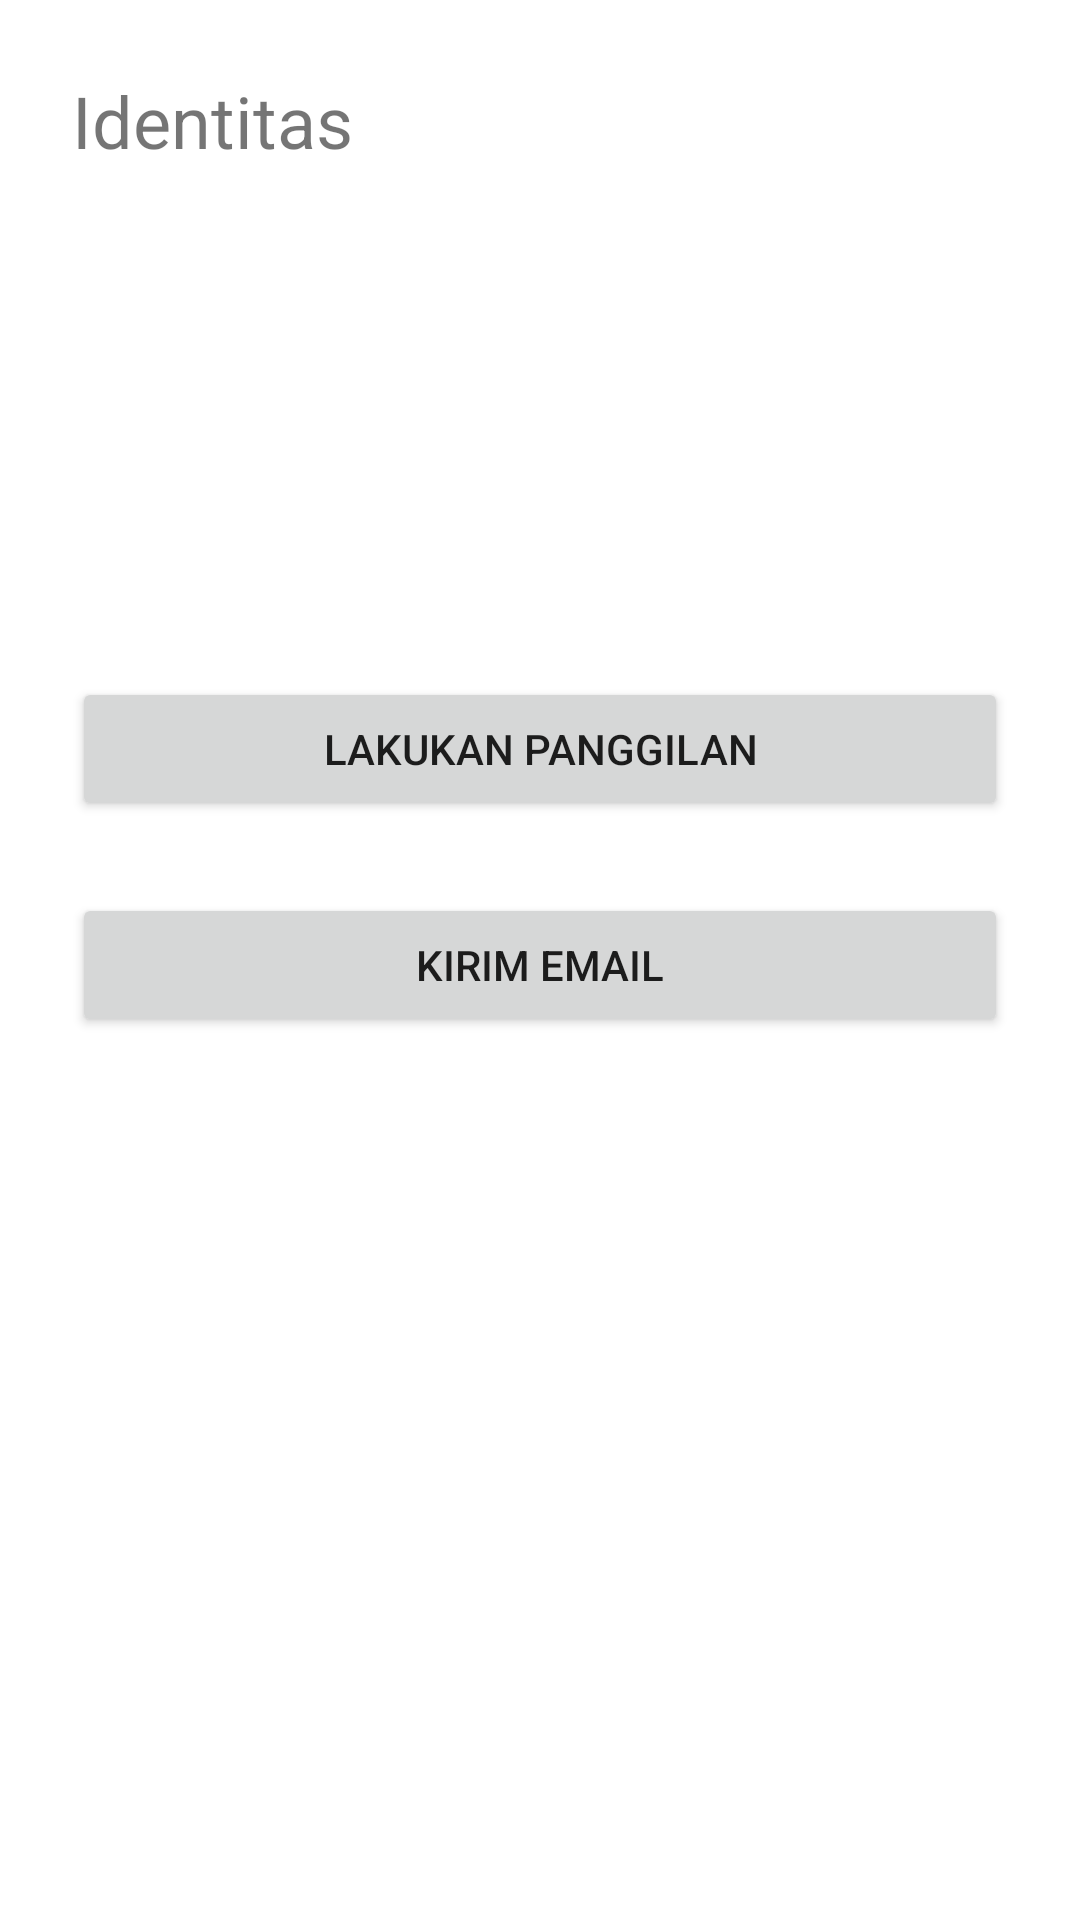

Write the Android layout XML for this screen, with the resource values it uses.
<!-- AndroidManifest.xml: application theme Theme.PBP8 -->
<!-- res/layout/activity_detail.xml -->
<?xml version="1.0" encoding="utf-8"?>
<LinearLayout
    xmlns:android="http://schemas.android.com/apk/res/android"
    xmlns:tools="http://schemas.android.com/tools"
    android:layout_width="match_parent"
    android:layout_height="match_parent"
    android:orientation="vertical"
    android:padding="24dp"
    tools:context=".DetailActivity"
    tools:ignore="HardcodedText">
    <TextView
        android:layout_width="wrap_content"
        android:layout_height="wrap_content"
        android:text="@string/identitas"
        android:textSize="24sp" />
    <TextView
        android:id="@+id/tv_name"
        android:layout_width="match_parent"
        android:layout_height="wrap_content"
        android:layout_marginTop="24dp"
        android:textSize="18sp"
        tools:text="Nama: " />
    <TextView
        android:id="@+id/tv_nim"
        android:layout_width="match_parent"
        android:layout_height="wrap_content"
        android:layout_marginTop="8dp"
        android:textSize="18sp"
        tools:text="NIM: " />
    <TextView
        android:id="@+id/tv_phone"
        android:layout_width="match_parent"
        android:layout_height="wrap_content"
        android:layout_marginTop="8dp"
        android:textSize="18sp"
        tools:text="No. HP: " />
    <TextView
        android:id="@+id/tv_email"
        android:layout_width="match_parent"
        android:layout_height="wrap_content"
        android:layout_marginTop="8dp"
        android:textSize="18sp"
        tools:text="Email: " />
    <Button
        android:id="@+id/btn_phone_call"
        android:layout_width="match_parent"
        android:layout_height="wrap_content"
        android:layout_marginTop="24dp"
        android:text="@string/lakukan_panggilan" />

    <Button
        android:id="@+id/btn_email"
        android:layout_width="match_parent"
        android:layout_height="wrap_content"
        android:layout_marginTop="24dp"
        android:text="@string/kirim_email" />
</LinearLayout>
<!-- resources referenced by this layout -->
<resources>
  <string name="identitas">Identitas</string>
  <string name="kirim_email">Kirim Email</string>
  <string name="lakukan_panggilan">Lakukan Panggilan</string>
  <style name="Theme.PBP8" parent="Theme.MaterialComponents.DayNight.DarkActionBar">
          
          <item name="colorPrimary">@color/purple_500</item>
          <item name="colorPrimaryVariant">@color/purple_700</item>
          <item name="colorOnPrimary">@color/white</item>
          
          <item name="colorSecondary">@color/teal_200</item>
          <item name="colorSecondaryVariant">@color/teal_700</item>
          <item name="colorOnSecondary">@color/black</item>
          
          <item name="android:statusBarColor">?attr/colorPrimaryVariant</item>
          
      </style>
  <!-- not gathered from this repository: default colours our renderer supplied (Android Studio template values) -->
  <color name="purple_500">#FF6200EE</color>
  <color name="purple_700">#FF3700B3</color>
  <color name="teal_200">#FF03DAC5</color>
  <color name="teal_700">#FF018786</color>
  <color name="black">#FF000000</color>
  <color name="white">#FFFFFFFF</color>
</resources>
